Run: headless pygame with SDL's dummy video driver; simulated clock (each Clock.tick advances the game by its frame time, no real sleeping); random seed 0; keys injected as events and as key.get_pressed() state; no mouse input.
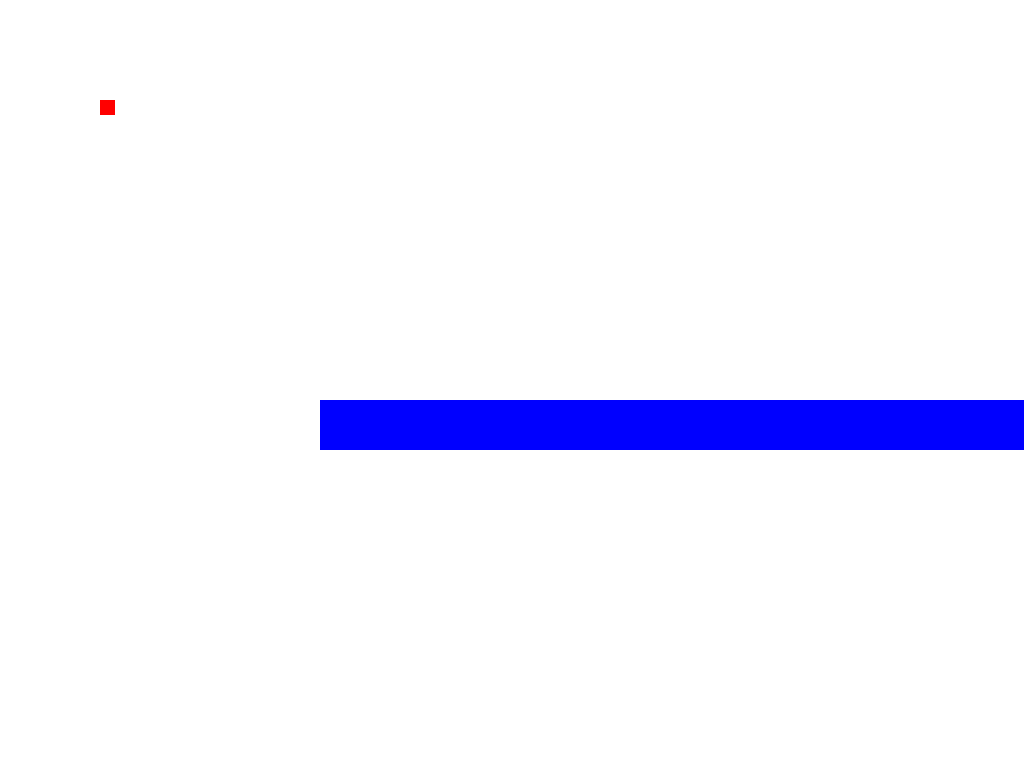
Frame 1 of 4 · flips 1–60 · no input
Frame 2 of 4 · flips 61–180 · tapped SPACE, RETURN · held RIGHT (→), D · screen unchanged from frame 1, image omitted
Frame 3 of 4 · flips 181–300 · held DOWN (↓), S · screen unchanged from frame 2, image omitted
Frame 4 of 4 · flips 301–420 · held LEFT (←), A, UP (↑), W · screen unchanged from frame 3, image omitted

The pygame program that drew these frames:

import pygame

class Ruut(pygame.sprite.Sprite):
    
    def __init__(self, x, y): 
        
        super().__init__() 
        
        pygame.sprite.Sprite.__init__(self) #
        
        self.image = pygame.Surface([15, 15]) #loob selle kujutise
        self.image.fill([255,0,0]) #teeb selle punaseks
        
        self.rect = self.image.get_rect() #moodustab sellest ristküliku
        self.rect.y = y  #külgede väärtused
        self.rect.x = x
        
        self.kiirus_x = 0 #seda pole vaja vist sest kiirus on teises funktsioonis
        self.seinad = None
        
    def tp(self):
        if self.rect.x <20:
            self.rect.x = 20
        if self.rect.x >sx-20:
            self.rect.x = sx-20
        if self.rect.y > sy-20:
            self.rect.y = sy-20

    def update(self,VX,VY, seinad):
        self.rect.x += VX # liikumine
        self.rect.y += VY
        if jump != False: # hüppamine põrandal tööab
            VY=0
        
        #Seina puudutamise osa
            
        #paremale vasakule
        self.rect.x += self.rect.x
        
        seina_list = pygame.sprite.spritecollide(self, self.seinad, False)
        for sein in seina_list:
            if self.rect.x > sx/2:
                self.rect.right = sein.rect.left #kui ruut puudutab paremaküljega seina siis annab ruudule seina vasakupoole kodinaadid ehk ei saa läbi minna 
            else:
                self.rect.left = sein.rect.right #sama aga teistpid
        
        #Üles ALLA
        self.rect.y += self.rect.y
        
        seina_list = pygame.sprite.spritecollide(self, self.seinad, False)
        for sein in seina_list:
            if self.rect.y > sy/2:
                self.rect.bottom = sein.rect.top #sama aga y suunas
            else:
                self.rect.top = sein.rect.bottom
        
class Sein(pygame.sprite.Sprite):
    
    def __init__(self, x, y, width, heigth): 
        
        pygame.sprite.Sprite.__init__(self) #teeb sprite-i
        
        self.image = pygame.Surface([width, heigth])
        self.image.fill([0,0,255])
        
        self.rect = self.image.get_rect() #sama mis ruuduga
        self.rect.x = x
        self.rect.y = y
          
pygame.init()

aknaSuurus = pygame.display.Info()
sx = aknaSuurus.current_w # akna suurus x vastavalt monitorile
sy = aknaSuurus.current_h # akna suurus y vastavalt monitorile

#aken = pygame.display.set_mode([sx,sy])
aken = pygame.display.set_mode((0, 0), pygame.FULLSCREEN) #kuvab mängu täisekraanil

VX=0
VY=0
XL=5

sprite_list = pygame.sprite.Group() #paneb listi sprite groupi 
seina_list = pygame.sprite.Group()

sein = Sein(760,1000,1000,50) #Loome seina selliste atribuutidega
seina_list.add(sein)     #SEin lisatakse listi
sprite_list.add(sein)     #Spritelisti ka

sein = Sein(320,400,1000,50)
seina_list.add(sein)
sprite_list.add(sein)

tüüp = Ruut(100, 100) #Loob ruudu mille nimi on tüüp
tüüp.seinad = seina_list 

sprite_list.add(tüüp) 

jump=False

töötab=True

while töötab:
    #if tüüp.y == 460 :                                                                    <=================
        #jump=True                                                                         <=================
    for e in pygame.event.get():
        if e.type == pygame.QUIT:
            töötab = False
        elif e.type == pygame.KEYDOWN:
            if e.key == pygame.K_UP:
                jump = False
                VY = -15
            if e.key == pygame.K_LEFT:
                VX += -XL
            if e.key == pygame.K_RIGHT:
                VX += XL
        elif e.type == pygame.KEYUP:
            if e.key == pygame.K_LEFT:
                VX -= -XL
            if e.key == pygame.K_RIGHT:
                VX -= XL
    
    
    VY += 1 # gravitatsioon
    #sprite_list.update(VX, VY, seina_list)                                             # <=================
    #tüüp.tp()                                                                           <=================
    aken.fill([255,255,255])
    sprite_list.draw(aken) #joonistab spritid
    pygame.display.flip()
    pygame.time.delay(17)
    
pygame.quit()
